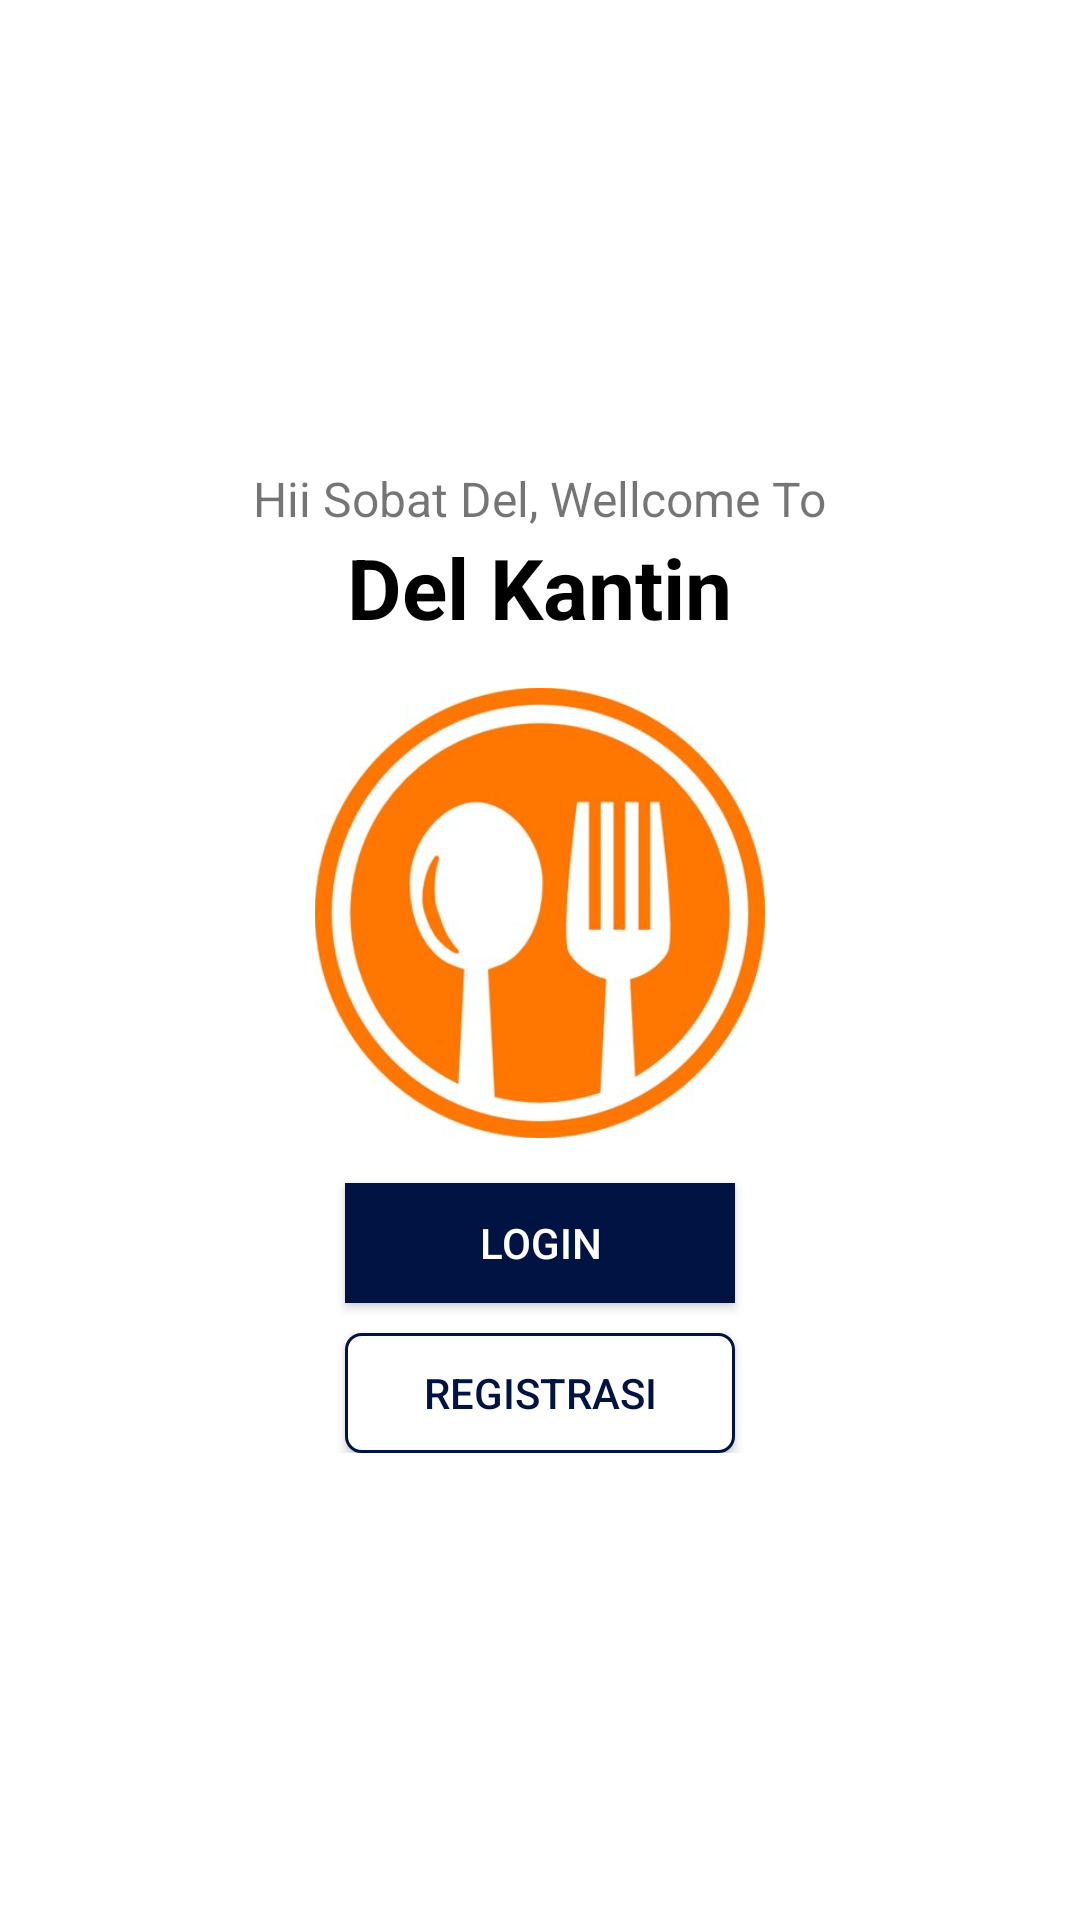

The Android layout XML behind this screen, and the referenced resources:
<!-- AndroidManifest.xml: application theme Theme.KantinITDel -->
<!-- res/layout/activity_masuk.xml -->
<?xml version="1.0" encoding="utf-8"?>
<RelativeLayout xmlns:android="http://schemas.android.com/apk/res/android"
    xmlns:app="http://schemas.android.com/apk/res-auto"
    xmlns:tools="http://schemas.android.com/tools"
    android:layout_width="match_parent"
    android:layout_height="match_parent"
    tools:context=".activity.BaruActivity">

    <LinearLayout
        android:layout_width="match_parent"
        android:layout_height="wrap_content"
        android:layout_centerInParent="true"
        android:gravity="center"
        android:orientation="vertical">

        <TextView
            android:layout_width="wrap_content"
            android:layout_height="wrap_content"
            android:text="Hii Sobat Del, Wellcome To"
            android:textSize="16dp" />

        <TextView
            android:layout_width="wrap_content"
            android:layout_height="wrap_content"
            android:text="Del Kantin"
            android:textColor="@color/black"
            android:textSize="28dp"
            android:textStyle="bold" />

        <ImageView
            android:layout_width="150dp"
            android:layout_height="150dp"
            android:layout_marginTop="15dp"
            android:src="@drawable/icecream" />

        <Button
            android:id="@+id/btnLoginMasuk"
            android:layout_width="130dp"
            android:layout_height="40dp"
            android:layout_marginTop="15dp"
            android:background="@color/colorPrimary"
            android:text="Login"
            android:textColor="@color/white"
            android:theme="@style/AppTheme" />

        <Button
            android:id="@+id/btnRegistrasiMasuk"
            android:layout_width="130dp"
            android:layout_height="40dp"
            android:layout_marginTop="10dp"
            android:background="@drawable/bt_white"
            android:text="Registrasi"
            android:textColor="@color/colorPrimary"
            android:theme="@style/AppTheme1" />
    </LinearLayout>

</RelativeLayout>
<!-- resources referenced by this layout -->
<resources>
  <color name="black">#FF000000</color>
  <color name="colorPrimary">#001342</color>
  <color name="white">#FFFFFFFF</color>
  <!-- drawable bt_white (drawable) -->
  <?xml version="1.0" encoding="utf-8"?>
  <selector xmlns:android="http://schemas.android.com/apk/res/android" android:shape="rectangle">
      <item>
          <shape android:shape="rectangle">
              <corners android:radius="5dip"/>
              <stroke android:width="1dip" android:color="#001342"/>
              <gradient android:angle="-90" android:endColor="@color/white" android:startColor="@color/white"/>
          </shape>
      </item>
  
  </selector>
  <!-- drawable icecream: jpg bitmap (drawable, 25390 bytes) -->
  <style name="AppTheme" parent="Theme.AppCompat.Light.DarkActionBar">
          <item name="colorPrimary">@color/colorPrimary</item>
          <item name="colorPrimaryDark">@color/colorPrimaryDark</item>
          <item name="colorAccent">@color/colorAccent</item>
      </style>
  <style name="AppTheme1" parent="Theme.AppCompat.Light.DarkActionBar">
          <item name="colorPrimary">@color/white</item>
          <item name="colorPrimaryDark">@color/colorPrimary</item>
          <item name="colorAccent">@color/colorAccent</item>
      </style>
  <style name="Theme.KantinITDel" parent="Theme.MaterialComponents.DayNight.NoActionBar">
          
          <item name="colorPrimary">@color/purple_500</item>
          <item name="colorPrimaryVariant">@color/purple_700</item>
          <item name="colorOnPrimary">@color/white</item>
          
          <item name="colorSecondary">@color/teal_200</item>
          <item name="colorSecondaryVariant">@color/teal_700</item>
          <item name="colorOnSecondary">@color/black</item>
          
          <item name="android:statusBarColor" tools:targetApi="l">?attr/colorPrimaryVariant</item>
          
      </style>
  <color name="colorPrimaryDark">#001342</color>
  <color name="colorAccent">#D81B60</color>
  <color name="purple_500">#FF6200EE</color>
  <color name="purple_700">#FF3700B3</color>
  <color name="teal_200">#FF03DAC5</color>
  <color name="teal_700">#FF018786</color>
</resources>
